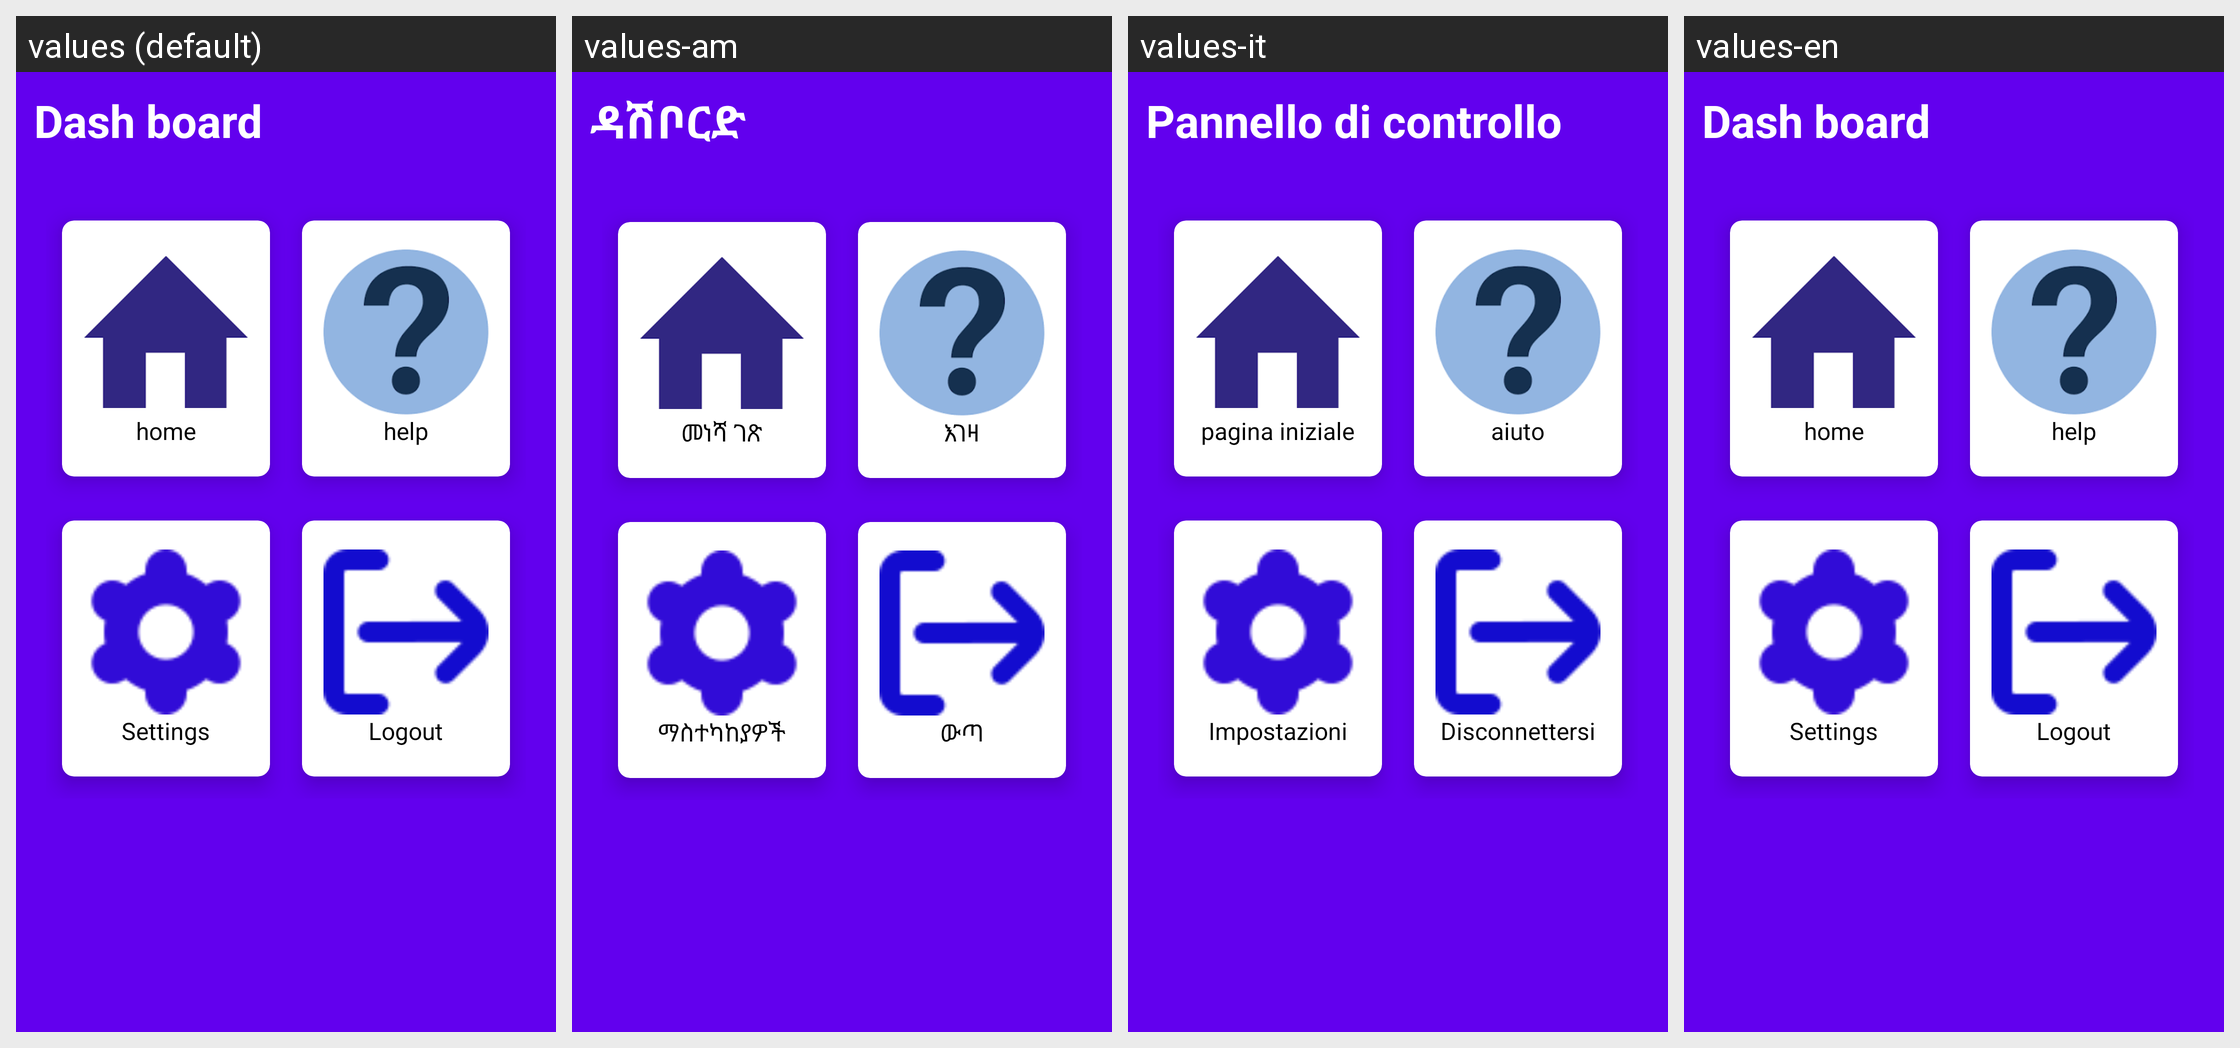

Here is an Android app screen in its default locale and in the app's own translations. Write out the translated-string differences for the strings that appear on this screen.
Android screen res/layout/activity_dash_board.xml rendered under 4 locales, left to right: values (default), values-am, values-it, values-en. Device: Nexus 5 (rendered at 1080×1920; each locale shown at half size, 540×960, under a caption strip naming it); theme Theme.MyApplication6.
Other locales in the repository, not shown: values-om.
Strings drawn on this screen, with the default value and each locale's value (text and hints the layout hard-codes appear in the picture but are not listed):

dash_board
  values: Dash board
  values-am: ዳሽቦርድ
  values-it: Pannello di controllo
  values-en: Dash board

home
  values: home
  values-am: መነሻ ገጽ
  values-it: pagina iniziale
  values-en: home

help0
  values: help
  values-am: እገዛ
  values-it: aiuto
  values-en: help

settings
  values: Settings
  values-am: ማስተካከያዎች
  values-it: Impostazioni
  values-en: Settings

logout
  values: Logout
  values-am: ውጣ
  values-it: Disconnettersi
  values-en: Logout
